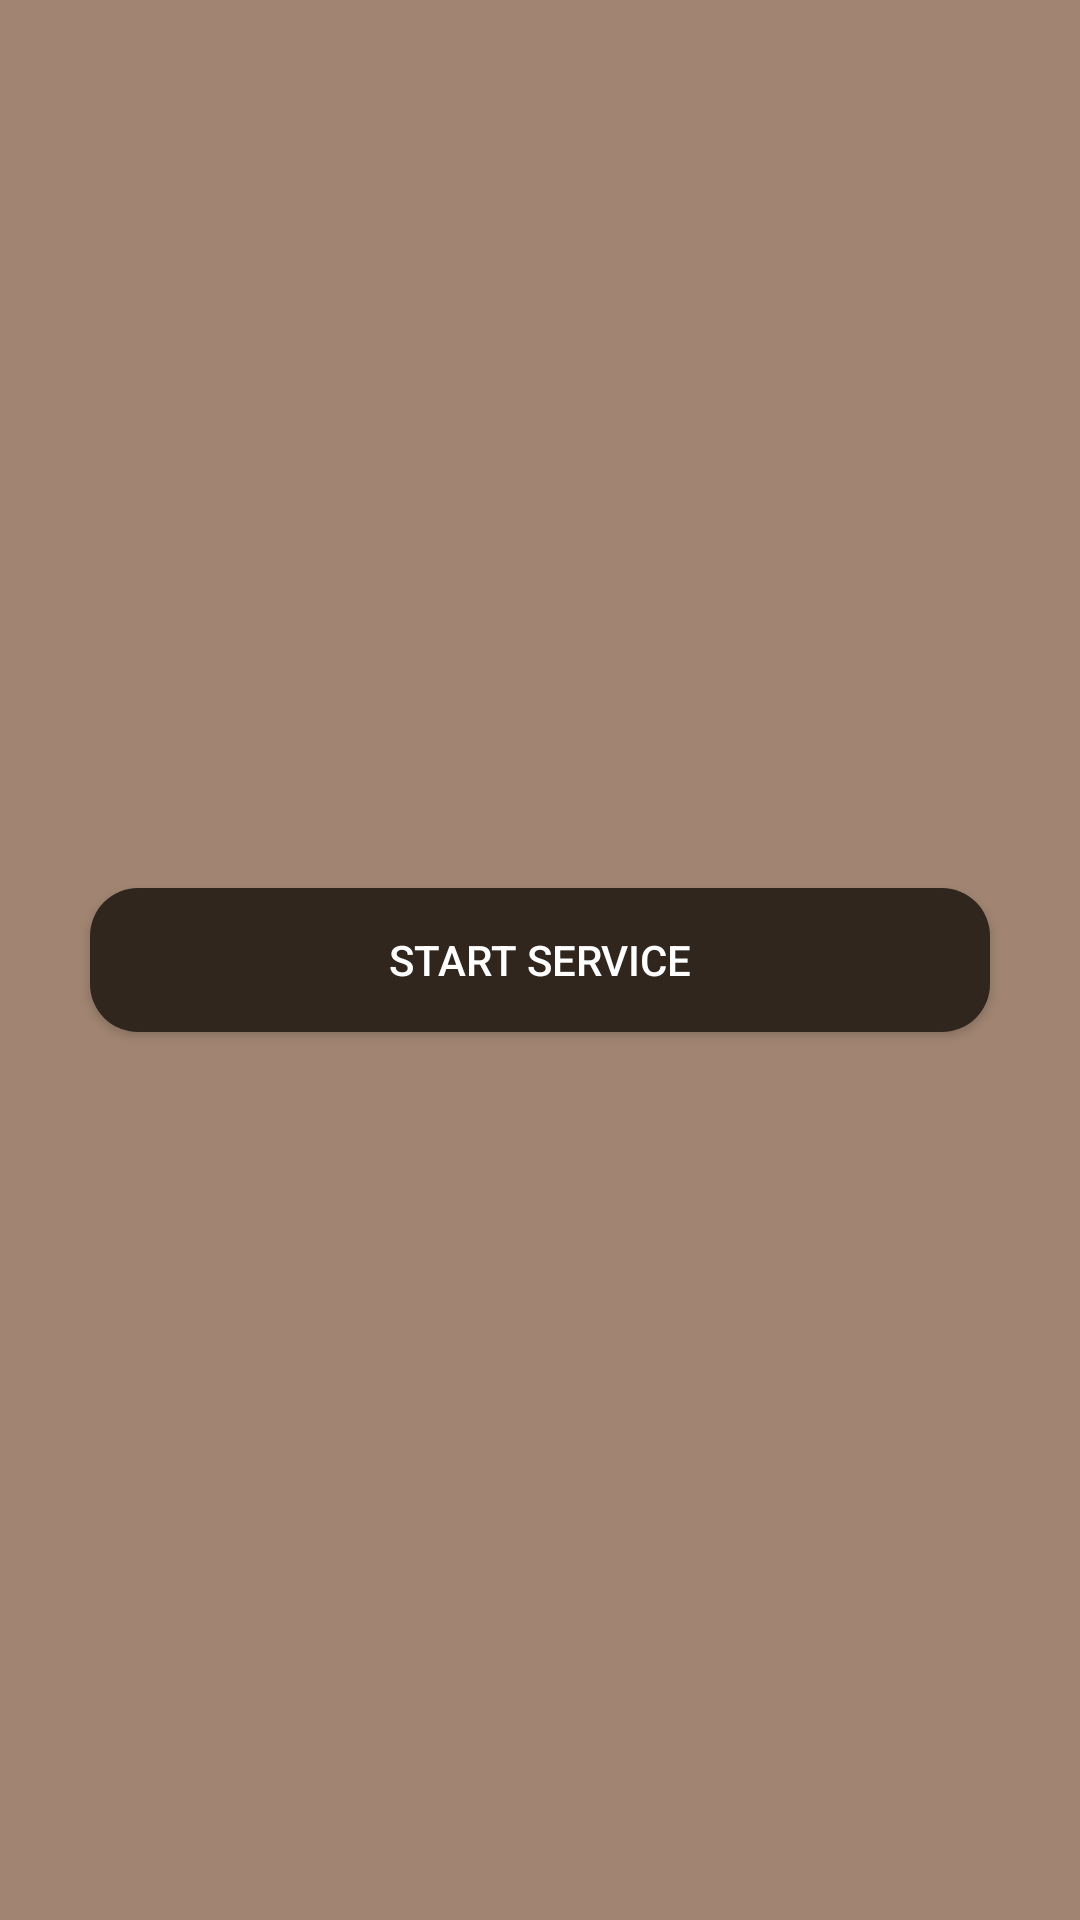

Reconstruct the res/layout file that produces this screen, plus the resources it refers to.
<!-- AndroidManifest.xml: application theme AppTheme -->
<!-- res/layout/activity_004_service_data.xml -->
<?xml version="1.0" encoding="utf-8"?>
<androidx.constraintlayout.widget.ConstraintLayout xmlns:android="http://schemas.android.com/apk/res/android"
    xmlns:app="http://schemas.android.com/apk/res-auto"
    xmlns:tools="http://schemas.android.com/tools"
    android:layout_width="match_parent"
    android:layout_height="match_parent"
    android:background="@color/mainChildBackground"
    tools:context="._004_service_data.ServiceDataActivity">


    <Button
        android:id="@+id/start_service_data_button"
        android:layout_width="300dp"
        android:layout_height="wrap_content"
        android:text="@string/start_service"
        android:background="@drawable/style_button"
        android:textColor="@android:color/white"
        android:onClick="startServiceDataOnClick"
        app:layout_constraintBottom_toBottomOf="parent"
        app:layout_constraintEnd_toEndOf="parent"
        app:layout_constraintStart_toStartOf="parent"
        app:layout_constraintTop_toTopOf="parent" />

</androidx.constraintlayout.widget.ConstraintLayout>
<!-- resources referenced by this layout -->
<resources>
  <color name="mainChildBackground">#A18572</color>
  <!-- drawable style_button (drawable) -->
  <?xml version="1.0" encoding="utf-8"?>
  <shape xmlns:android="http://schemas.android.com/apk/res/android">
  
      <corners android:radius="16dp"/>
      <solid android:color="@color/colorPrimary"/>
      <stroke android:color="@color/colorAccent"/>
  
  </shape>
  <string name="start_service">Start Service</string>
  <style name="AppTheme" parent="Theme.AppCompat.Light.DarkActionBar">
          
          <item name="colorPrimary">@color/colorPrimary</item>
          <item name="colorPrimaryDark">@color/colorPrimaryDark</item>
          <item name="colorAccent">@color/colorAccent</item>
      </style>
  <color name="colorPrimary">#31261E</color>
  <color name="colorAccent">#422D1F</color>
  <color name="colorPrimaryDark">#2B170A</color>
</resources>
